Run: headless pygame with SDL's dummy video driver; simulated clock (each Clock.tick advances the game by its frame time, no real sleeping); random seed 0; keys injected as events and as key.get_pressed() state; no mouse input.
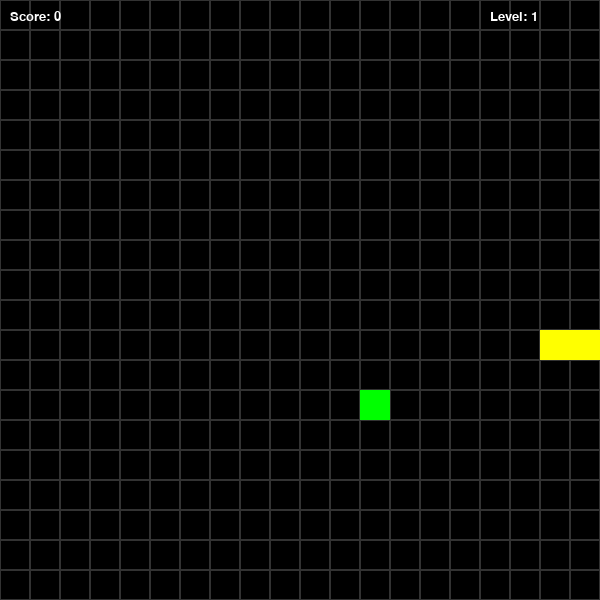
Frame 1 of 1 · flips 1–60 · no input (game ended)

The pygame program that drew these frames:

import pygame
import random

pygame.init()

# Настройки экрана
WIDTH, HEIGHT = 600, 600
CELL = 30
screen = pygame.display.set_mode((WIDTH, HEIGHT))

# Цвета
colorWHITE, colorGRAY, colorBLACK = (255, 255, 255), (50, 50, 50), (0, 0, 0)
colorRED, colorGREEN, colorYELLOW = (255, 0, 0), (0, 255, 0), (255, 255, 0)

# Шрифты
font_info = pygame.font.SysFont("Verdana", 20)
font_game_over = pygame.font.SysFont("Verdana", 60)

class Point:
    def __init__(self, x, y):
        self.x = x
        self.y = y

class Snake:
    def __init__(self):
        self.body = [Point(10, 11), Point(10, 12), Point(10, 13)]
        self.dx, self.dy = 1, 0
        self.dead = False

    def move(self):
        for i in range(len(self.body) - 1, 0, -1):
            self.body[i].x = self.body[i - 1].x
            self.body[i].y = self.body[i - 1].y

        self.body[0].x += self.dx
        self.body[0].y += self.dy

        # 1. ПРОВЕРКА СТОЛКНОВЕНИЯ СО СТЕНАМИ (Borders)
        if (self.body[0].x < 0 or self.body[0].x >= WIDTH // CELL or
            self.body[0].y < 0 or self.body[0].y >= HEIGHT // CELL):
            self.dead = True

        # Проверка столкновения с самим собой
        for segment in self.body[1:]:
            if self.body[0].x == segment.x and self.body[0].y == segment.y:
                self.dead = True

    def draw(self):
        for i, segment in enumerate(self.body):
            color = colorRED if i == 0 else colorYELLOW
            pygame.draw.rect(screen, color, (segment.x * CELL, segment.y * CELL, CELL, CELL))

    def check_collision(self, food):
        head = self.body[0]
        if head.x == food.pos.x and head.y == food.pos.y:
            last = self.body[-1]
            self.body.append(Point(last.x, last.y))
            return True
        return False

class Food:
    def __init__(self, snake_body):
        self.pos = Point(0, 0)
        self.generate_random_pos(snake_body)

    def draw(self):
        pygame.draw.rect(screen, colorGREEN, (self.pos.x * CELL, self.pos.y * CELL, CELL, CELL))

    # 2. УМНЫЙ СПАВН ЕДЫ (не на змейке)
    def generate_random_pos(self, snake_body):
        while True:
            self.pos.x = random.randint(0, (WIDTH // CELL) - 1)
            self.pos.y = random.randint(0, (HEIGHT // CELL) - 1)
            # Проверяем, не попала ли еда на сегмент змейки
            on_snake = False
            for segment in snake_body:
                if segment.x == self.pos.x and segment.y == self.pos.y:
                    on_snake = True
                    break
            if not on_snake:
                break

# Состояние игры
snake = Snake()
food = Food(snake.body)
score = 0
level = 1
FPS = 5
clock = pygame.time.Clock()
running = True

while running:
    for event in pygame.event.get():
        if event.type == pygame.QUIT:
            running = False
        if event.type == pygame.KEYDOWN:
            if event.key == pygame.K_RIGHT and snake.dx != -1:
                snake.dx, snake.dy = 1, 0
            elif event.key == pygame.K_LEFT and snake.dx != 1:
                snake.dx, snake.dy = -1, 0
            elif event.key == pygame.K_UP and snake.dy != 1:
                snake.dx, snake.dy = 0, -1
            elif event.key == pygame.K_DOWN and snake.dy != -1:
                snake.dx, snake.dy = 0, 1

    # Логика
    snake.move()
    
    if snake.dead:
        screen.fill(colorRED)
        msg = font_game_over.render("GAME OVER", True, colorBLACK)
        screen.blit(msg, (WIDTH // 2 - 160, HEIGHT // 2 - 30))
        pygame.display.flip()
        pygame.time.delay(2000)
        running = False

    # 3 & 4. УРОВНИ И СКОРОСТЬ
    if snake.check_collision(food):
        score += 1
        food.generate_random_pos(snake.body)
        if score % 3 == 0: # Новый уровень каждые 3 еды
            level += 1
            FPS += 2

    # Отрисовка
    screen.fill(colorBLACK)
    # Сетка
    for i in range(0, WIDTH, CELL):
        for j in range(0, HEIGHT, CELL):
            pygame.draw.rect(screen, colorGRAY, (i, j, CELL, CELL), 1)

    snake.draw()
    food.draw()

    # 5. СЧЕТЧИКИ (Отрисовка в самом конце)
    s_text = font_info.render("Score: " + str(score), True, colorWHITE)
    l_text = font_info.render("Level: " + str(level), True, colorWHITE)
    screen.blit(s_text, (10, 10))
    screen.blit(l_text, (WIDTH - 110, 10))

    pygame.display.flip()
    clock.tick(FPS)

pygame.quit()
